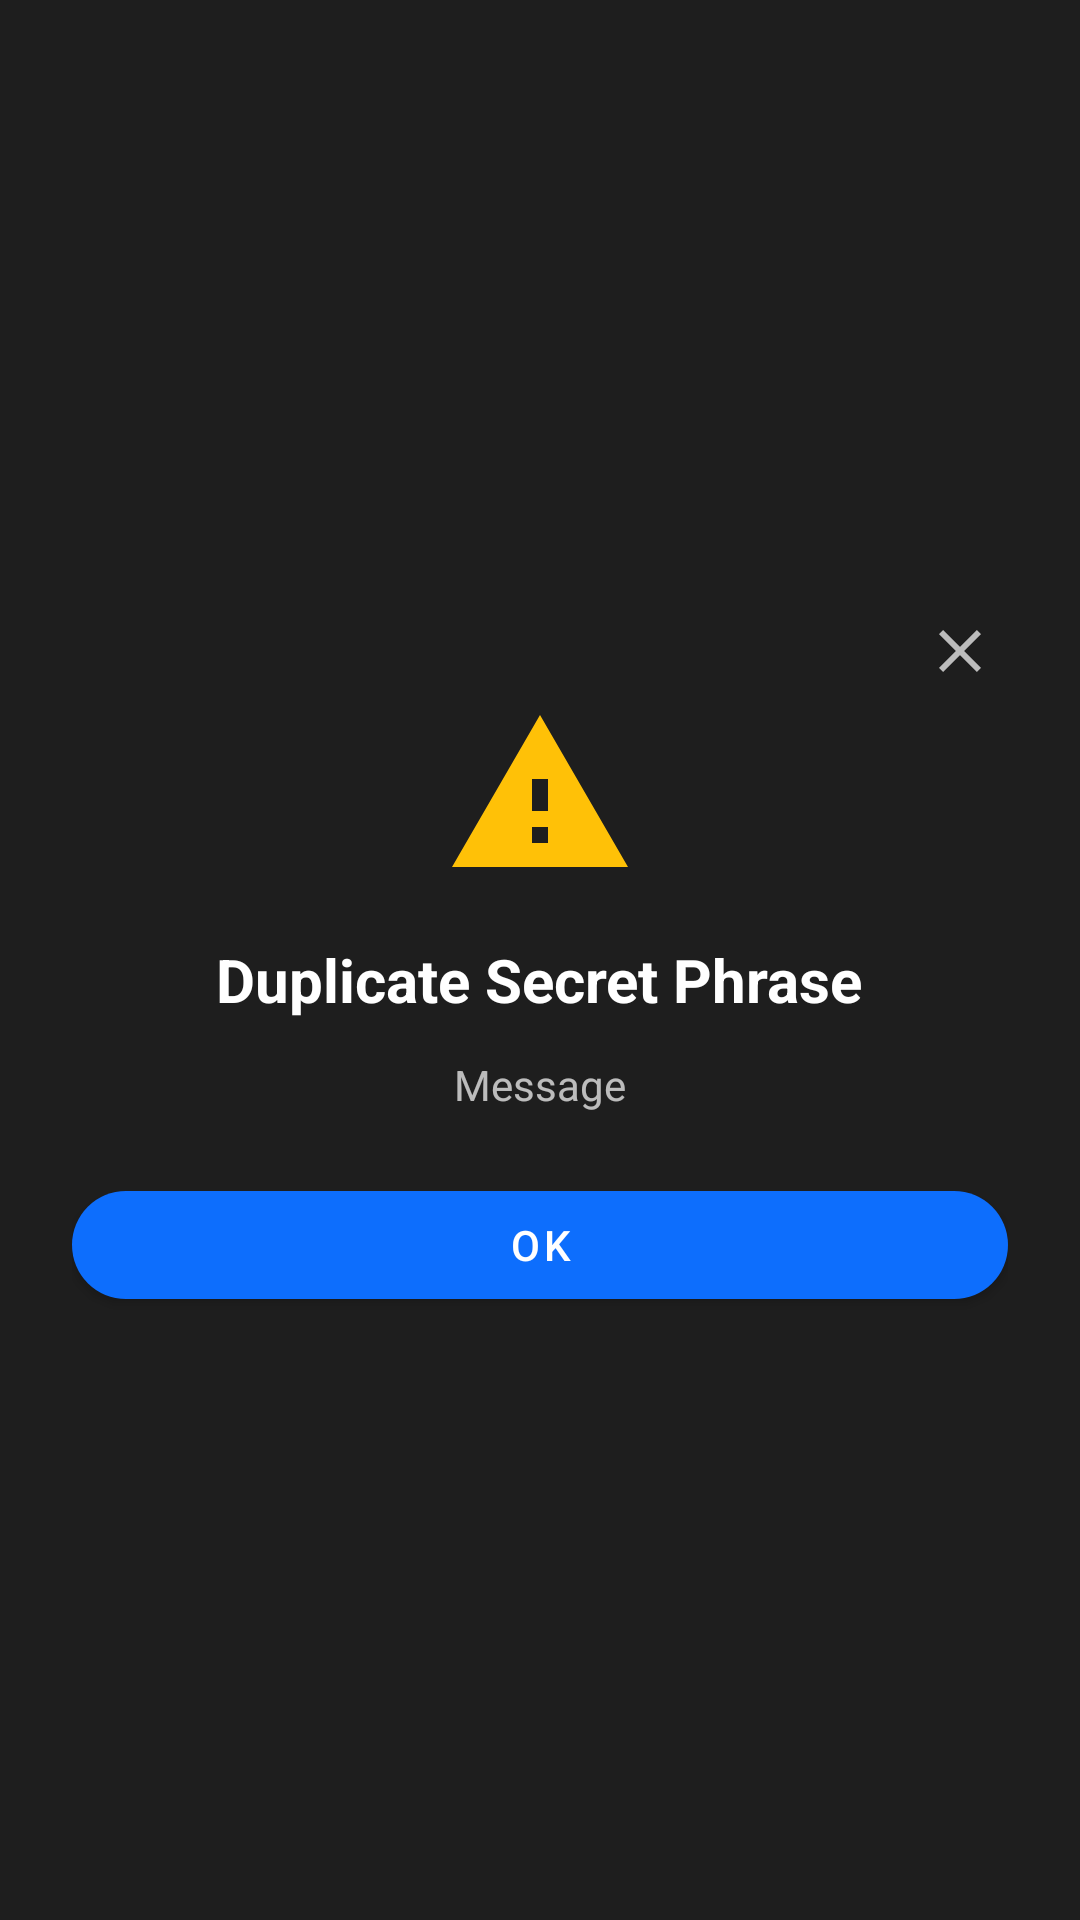

Produce the Android XML layout that renders to this screen, including the resource entries it uses.
<!-- AndroidManifest.xml: application theme Theme.SmartPasswordManager -->
<!-- res/layout/dialog_error_custom.xml -->
<?xml version="1.0" encoding="utf-8"?>
<LinearLayout xmlns:android="http://schemas.android.com/apk/res/android"
    xmlns:app="http://schemas.android.com/apk/res-auto"
    android:layout_width="match_parent"
    android:layout_height="wrap_content"
    android:orientation="vertical"
    android:padding="24dp"
    android:gravity="center"
    android:background="@color/dark_surface">

    <FrameLayout
        android:layout_width="match_parent"
        android:layout_height="wrap_content">

        <ImageView
            android:id="@+id/btnCloseError"
            android:layout_width="32dp"
            android:layout_height="32dp"
            android:layout_gravity="top|end"
            android:layout_margin="-8dp"
            android:src="@drawable/ic_close"
            android:padding="4dp"
            android:background="?attr/selectableItemBackgroundBorderless"
            app:tint="@color/white_70" />

    </FrameLayout>

    <ImageView
        android:layout_width="64dp"
        android:layout_height="64dp"
        android:src="@drawable/ic_warning"
        android:layout_marginBottom="16dp"
        app:tint="#FFC107" />

    <TextView
        android:id="@+id/errorTitle"
        android:layout_width="wrap_content"
        android:layout_height="wrap_content"
        android:text="Duplicate Secret Phrase"
        android:textSize="20sp"
        android:textStyle="bold"
        android:textColor="@color/white"
        android:gravity="center"
        android:layout_marginBottom="12dp" />

    <TextView
        android:id="@+id/errorMessage"
        android:layout_width="wrap_content"
        android:layout_height="wrap_content"
        android:text="Message"
        android:textSize="14sp"
        android:textColor="@color/white_70"
        android:gravity="center"
        android:lineSpacingExtra="4dp"
        android:layout_marginBottom="20dp" />

    <com.google.android.material.button.MaterialButton
        android:id="@+id/btnOk"
        android:layout_width="match_parent"
        android:layout_height="48dp"
        android:text="OK"
        app:cornerRadius="24dp"
        style="@style/Widget.MaterialComponents.Button" />

</LinearLayout>
<!-- resources referenced by this layout -->
<resources>
  <color name="dark_surface">#1e1e1e</color>
  <color name="white">#ffffff</color>
  <color name="white_70">#B3FFFFFF</color>
  <!-- drawable ic_close (drawable) -->
  <vector xmlns:android="http://schemas.android.com/apk/res/android"
      android:width="24dp"
      android:height="24dp"
      android:viewportWidth="24"
      android:viewportHeight="24">
      <path
          android:fillColor="@color/white"
          android:pathData="M19,6.41L17.59,5 12,10.59 6.41,5 5,6.41 10.59,12 5,17.59 6.41,19 12,13.41 17.59,19 19,17.59 13.41,12z"/>
  </vector>
  <!-- drawable ic_warning (drawable) -->
  <vector xmlns:android="http://schemas.android.com/apk/res/android"
      android:width="24dp"
      android:height="24dp"
      android:viewportWidth="24"
      android:viewportHeight="24">
      <path
          android:fillColor="#FFFFFF"
          android:pathData="M12,2L1,21h22L12,2zM13,18h-2v-2h2v2zM13,14h-2v-4h2v4z"/>
  </vector>
  <style name="Theme.SmartPasswordManager" parent="Theme.MaterialComponents.DayNight.NoActionBar">
          <item name="colorPrimary">@color/primary_blue</item>
          <item name="colorPrimaryVariant">@color/primary_blue_dark</item>
          <item name="colorOnPrimary">@color/white</item>
          <item name="colorSecondary">@color/primary_blue_light</item>
          <item name="colorOnSecondary">@color/white</item>
          <item name="android:colorBackground">@color/dark_background</item>
          <item name="colorSurface">@color/dark_surface</item>
          <item name="colorOnSurface">@color/white</item>
          <item name="materialAlertDialogTheme">@style/ThemeOverlay.MaterialComponents.MaterialAlertDialog</item>
      </style>
  <color name="primary_blue">#0d6efd</color>
  <color name="primary_blue_dark">#0a58ca</color>
  <color name="primary_blue_light">#3b82f6</color>
  <color name="dark_background">#121212</color>
  <style name="ThemeOverlay.MaterialComponents.MaterialAlertDialog" parent="ThemeOverlay.MaterialComponents.MaterialAlertDialog" tools:ignore="PrivateResource,ResourceCycle">
          <item name="colorPrimary">@color/primary_blue</item>
          <item name="colorOnSurface">@color/white</item>
          <item name="colorSurface">@color/dark_surface</item>
      </style>
</resources>
